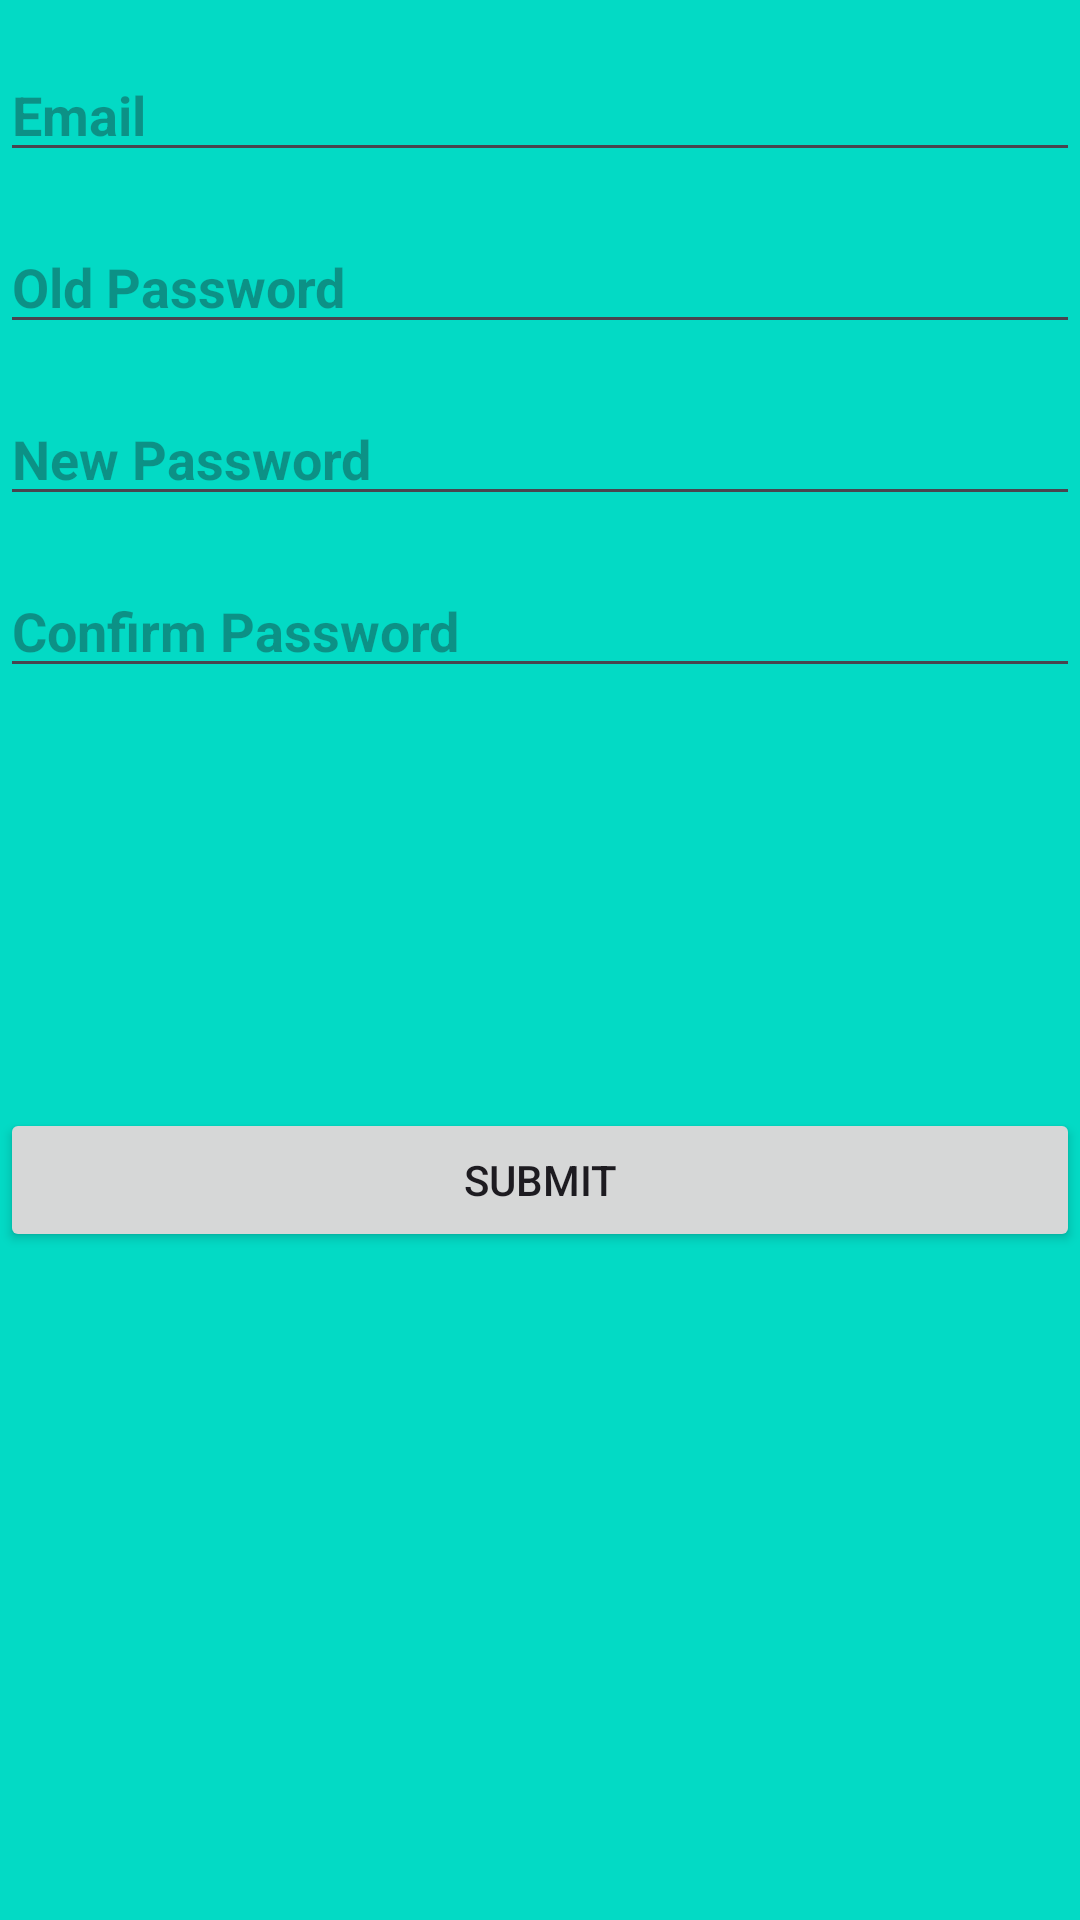

Write the Android layout XML for this screen, with the resource values it uses.
<!-- AndroidManifest.xml: application theme Theme.Myfirst_project -->
<!-- res/layout/activity_reset.xml -->
<?xml version="1.0" encoding="utf-8"?>
<RelativeLayout xmlns:android="http://schemas.android.com/apk/res/android"
    android:layout_width="match_parent"
    android:layout_height="match_parent"
    android:background="@color/teal_200">

    <EditText
        android:id="@+id/emailEditText"
        android:layout_width="match_parent"
        android:layout_height="wrap_content"
        android:layout_marginTop="16dp"
        android:hint="Email"
        android:inputType="textEmailAddress"
        android:textColor="#DA0F0F"
        android:textStyle="bold" />

    <EditText
        android:id="@+id/oldPasswordEditText"
        android:layout_width="match_parent"
        android:layout_height="wrap_content"
        android:layout_below="@+id/emailEditText"
        android:layout_marginTop="16dp"
        android:drawableRight="@drawable/visoff"
        android:hint="Old Password"
        android:inputType="textPassword"
        android:textColor="#050000"
        android:textStyle="bold" />

    <EditText
        android:id="@+id/newPasswordEditText"
        android:layout_width="match_parent"
        android:layout_height="wrap_content"
        android:layout_below="@+id/oldPasswordEditText"
        android:layout_marginTop="16dp"
        android:drawableRight="@drawable/visoff"
        android:hint="New Password"
        android:inputType="textPassword"
        android:textStyle="bold" />

    <EditText
        android:id="@+id/confirmPasswordEditText"
        android:layout_width="match_parent"
        android:layout_height="wrap_content"
        android:layout_below="@+id/newPasswordEditText"
        android:layout_marginTop="16dp"
        android:drawableRight="@drawable/visoff"
        android:hint="Confirm Password"
        android:inputType="textPassword"
        android:textStyle="bold" />

    <Button
        android:id="@+id/submitPasswordChangeButton"
        android:layout_width="match_parent"
        android:layout_height="wrap_content"
        android:layout_below="@+id/confirmPasswordEditText"
        android:layout_marginTop="140dp"
        android:text="Submit" />

</RelativeLayout>
<!-- resources referenced by this layout -->
<resources>
  <color name="teal_200">#FF03DAC5</color>
  <style name="Theme.Myfirst_project" parent="Base.Theme.Myfirst_project" />
  <style name="Base.Theme.Myfirst_project" parent="Theme.Material3.DayNight.NoActionBar">
          
          
      </style>
</resources>
